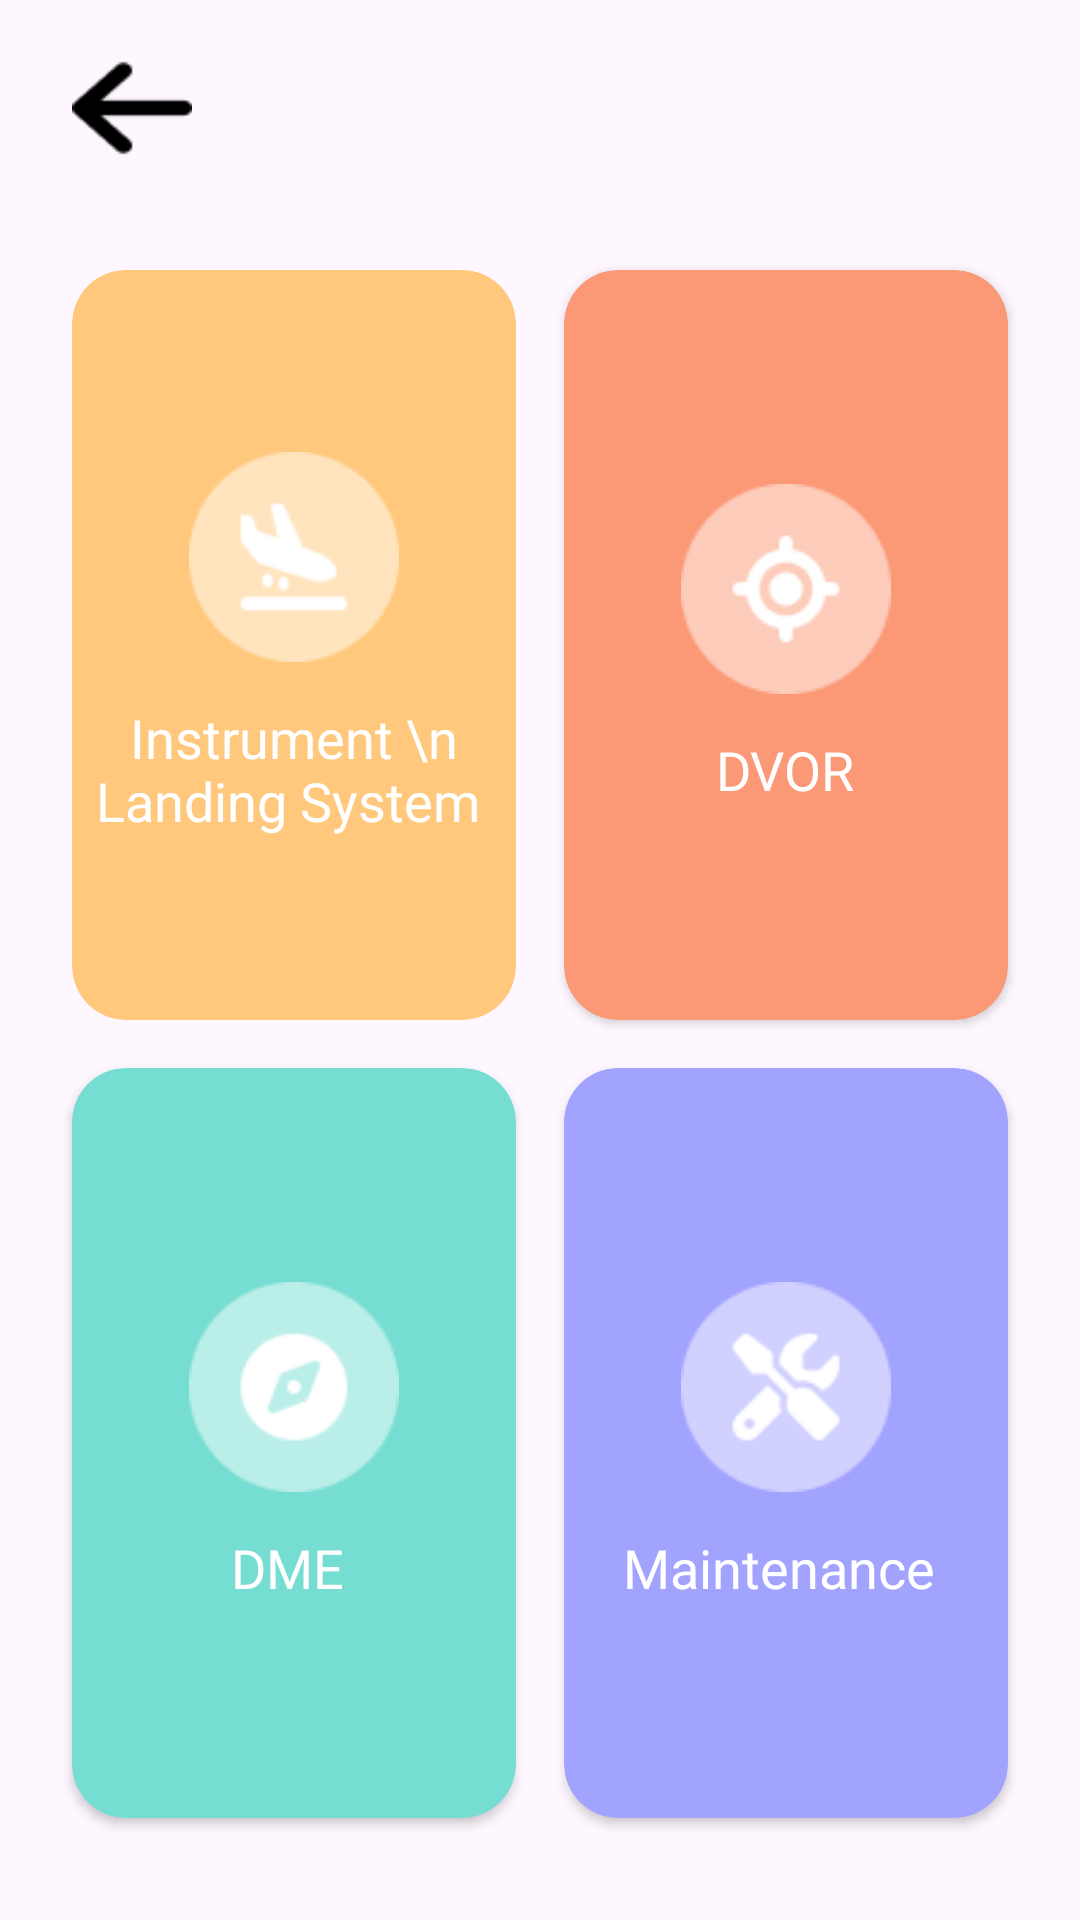

Write the Android layout XML for this screen, with the resource values it uses.
<!-- AndroidManifest.xml: application theme Theme.Airport_project -->
<!-- res/layout/activity_navigation.xml -->
<?xml version="1.0" encoding="utf-8"?>
<LinearLayout xmlns:android="http://schemas.android.com/apk/res/android"
    xmlns:app="http://schemas.android.com/apk/res-auto"
    android:layout_width="match_parent"
    android:layout_height="match_parent"
    android:orientation="vertical"
    android:gravity="center"
    android:padding="16dp">

    <LinearLayout
        android:layout_width="match_parent"
        android:layout_height="wrap_content"
        android:orientation="horizontal"
        android:gravity="center_vertical">

        
        <ImageView
            android:layout_margin="8dp"
            android:layout_width="40dp"
            android:layout_height="40dp"
            android:layout_gravity="end"
            android:id="@+id/goback"
            android:gravity="end"
            android:src="@drawable/arrow_left" />

        


    </LinearLayout>

    
    <GridLayout
        android:layout_width="match_parent"
        android:layout_height="match_parent"
        android:columnCount="2"
        android:layout_marginVertical="10dp"
        android:rowCount="2"
        >

        
        <androidx.cardview.widget.CardView
            android:layout_width="0dp"
            android:layout_height="0dp"
            android:id="@+id/buttonInstrement"
            android:layout_columnWeight="1"
            android:layout_rowWeight="1"
            android:layout_margin="8dp"
            app:cardBackgroundColor="#FFC87C"
            app:cardCornerRadius="18dp"
            app:cardElevation="0dp">
            <RelativeLayout
                android:layout_width="match_parent"
                android:layout_height="match_parent"
                android:gravity="center">
                <ImageView
                    android:layout_width="70dp"
                    android:layout_height="70dp"
                    android:id="@+id/image_view"
                    android:src="@drawable/landing"
                    android:layout_centerHorizontal="true"
                    android:layout_marginBottom="13dp"/>

                
                <TextView

                    android:layout_width="wrap_content"
                    android:layout_height="wrap_content"
                    android:text="Instrument \n Landing System "
                    android:textColor="@android:color/white"
                    android:textSize="18sp"
                    android:fontFamily="@font/rubik_medium"
                    android:layout_below="@id/image_view"
                    android:gravity="center"
                    android:layout_centerHorizontal="true"/>
            </RelativeLayout>

        </androidx.cardview.widget.CardView>

        
        <androidx.cardview.widget.CardView
            android:layout_width="0dp"
            android:layout_height="0dp"
            android:layout_columnWeight="1"
            android:layout_rowWeight="1"
            android:layout_margin="8dp"
            app:cardBackgroundColor="#FB9876"
            android:id="@+id/DvorButton"
            app:cardCornerRadius="18dp"
            >

            <RelativeLayout
                android:layout_width="match_parent"
                android:layout_height="match_parent"
                android:gravity="center">
                <ImageView
                    android:layout_width="70dp"
                    android:layout_height="70dp"
                    android:id="@+id/image_view1"
                    android:src="@drawable/vor"
                    android:layout_centerHorizontal="true"
                    android:layout_marginBottom="13dp"/>

                
                <TextView
                    android:layout_width="wrap_content"
                    android:layout_height="wrap_content"
                    android:text="DVOR"
                    android:textColor="@android:color/white"
                    android:textSize="18sp"
                    android:fontFamily="@font/rubik_medium"
                    android:layout_below="@id/image_view1"
                    android:gravity="center"
                    android:layout_centerHorizontal="true"/>
            </RelativeLayout>

        </androidx.cardview.widget.CardView>

        
        <androidx.cardview.widget.CardView
            android:layout_width="0dp"
            android:layout_height="0dp"
            android:layout_columnWeight="1"
            android:layout_rowWeight="1"
            android:layout_margin="8dp"
            app:cardBackgroundColor="#75DDD1"
            android:id="@+id/DMEButton"
            app:cardCornerRadius="18dp"
            >

            <RelativeLayout
                android:layout_width="match_parent"
                android:layout_height="match_parent"
                android:gravity="center">
                <ImageView
                    android:layout_width="70dp"
                    android:layout_height="70dp"
                    android:id="@+id/image_view2"
                    android:src="@drawable/compa"
                    android:layout_centerHorizontal="true"
                    android:layout_marginBottom="13dp"/>

                
                <TextView

                    android:layout_width="wrap_content"
                    android:layout_height="wrap_content"
                    android:text="DME "
                    android:textColor="@android:color/white"
                    android:textSize="18sp"
                    android:fontFamily="@font/rubik_medium"
                    android:layout_below="@id/image_view2"
                    android:gravity="center"
                    android:layout_centerHorizontal="true"/>
            </RelativeLayout>

        </androidx.cardview.widget.CardView>

        
        <androidx.cardview.widget.CardView
            android:layout_width="0dp"
            android:layout_height="0dp"
            android:layout_columnWeight="1"
            android:layout_rowWeight="1"
            android:layout_margin="8dp"
            android:id="@+id/LogoutButton"
            app:cardBackgroundColor="#A2A2FF"
            app:cardCornerRadius="18dp"
            >

            <RelativeLayout
                android:layout_width="match_parent"
                android:layout_height="match_parent"
                android:gravity="center">
                <ImageView
                    android:layout_width="70dp"
                    android:layout_height="70dp"
                    android:id="@+id/image_view3"
                    android:src="@drawable/fix"
                    android:layout_centerHorizontal="true"
                    android:layout_marginBottom="13dp"/>

                
                <TextView

                    android:layout_width="wrap_content"
                    android:layout_height="wrap_content"
                    android:text="Maintenance "
                    android:textColor="@android:color/white"
                    android:textSize="18sp"
                    android:fontFamily="@font/rubik_medium"
                    android:layout_below="@id/image_view3"
                    android:gravity="center"
                    android:layout_centerHorizontal="true"/>
            </RelativeLayout>

        </androidx.cardview.widget.CardView>

    </GridLayout>

</LinearLayout>
<!-- resources referenced by this layout -->
<resources>
  <!-- drawable arrow_left: png bitmap (drawable, 425 bytes) -->
  <!-- drawable compa: png bitmap (drawable, 1584 bytes) -->
  <!-- drawable fix: png bitmap (drawable, 1684 bytes) -->
  <!-- drawable landing: png bitmap (drawable, 1517 bytes) -->
  <!-- drawable vor: png bitmap (drawable, 1666 bytes) -->
  <style name="Theme.Airport_project" parent="Base.Theme.Airport_project" />
  <style name="Base.Theme.Airport_project" parent="Theme.Material3.DayNight.NoActionBar">
          
          
      </style>
</resources>
